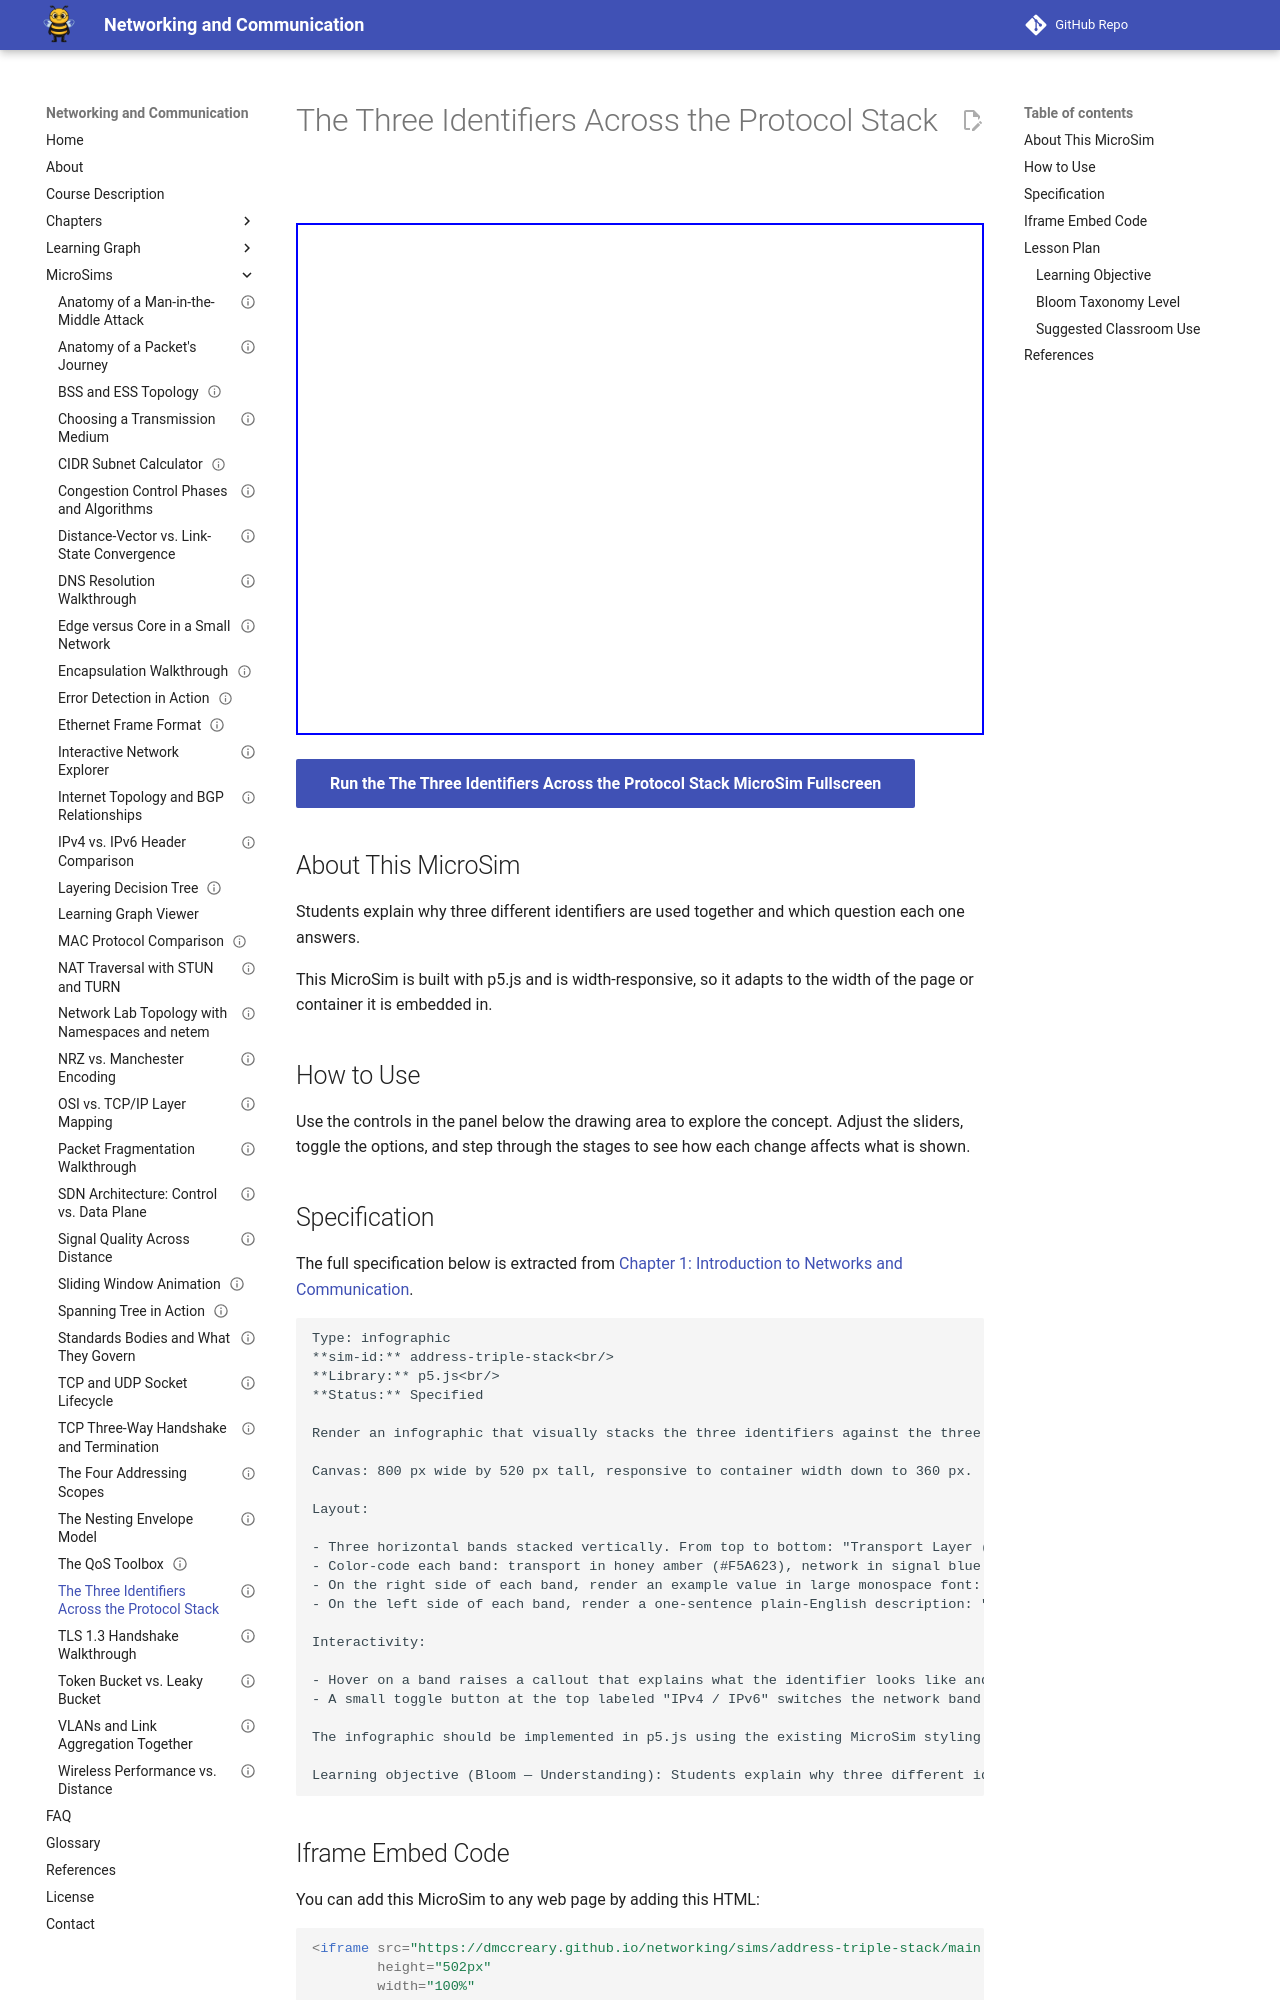

repository: dmccreary/networking · page: sims/address-triple-stack/index.html · generator: mkdocs

---
title: "The Three Identifiers Across the Protocol Stack"
description: "Interactive p5.js MicroSim: the three identifiers across the protocol stack."
image: /sims/address-triple-stack/address-triple-stack.png
og:image: /sims/address-triple-stack/address-triple-stack.png
twitter:image: /sims/address-triple-stack/address-triple-stack.png
social:
   cards: false
status: implemented
library: p5.js
bloom_level: Understand
quality_score: 0
---

# The Three Identifiers Across the Protocol Stack

<iframe src="main.html" height="512" width="100%" scrolling="no"></iframe>

[Run the The Three Identifiers Across the Protocol Stack MicroSim Fullscreen](./main.html){ .md-button .md-button--primary }

## About This MicroSim

Students explain why three different identifiers are used together and which question each one answers.

This MicroSim is built with p5.js and is width-responsive, so it adapts to
the width of the page or container it is embedded in.

## How to Use

Use the controls in the panel below the drawing area to explore the concept.
Adjust the sliders, toggle the options, and step through the stages to see how
each change affects what is shown.
